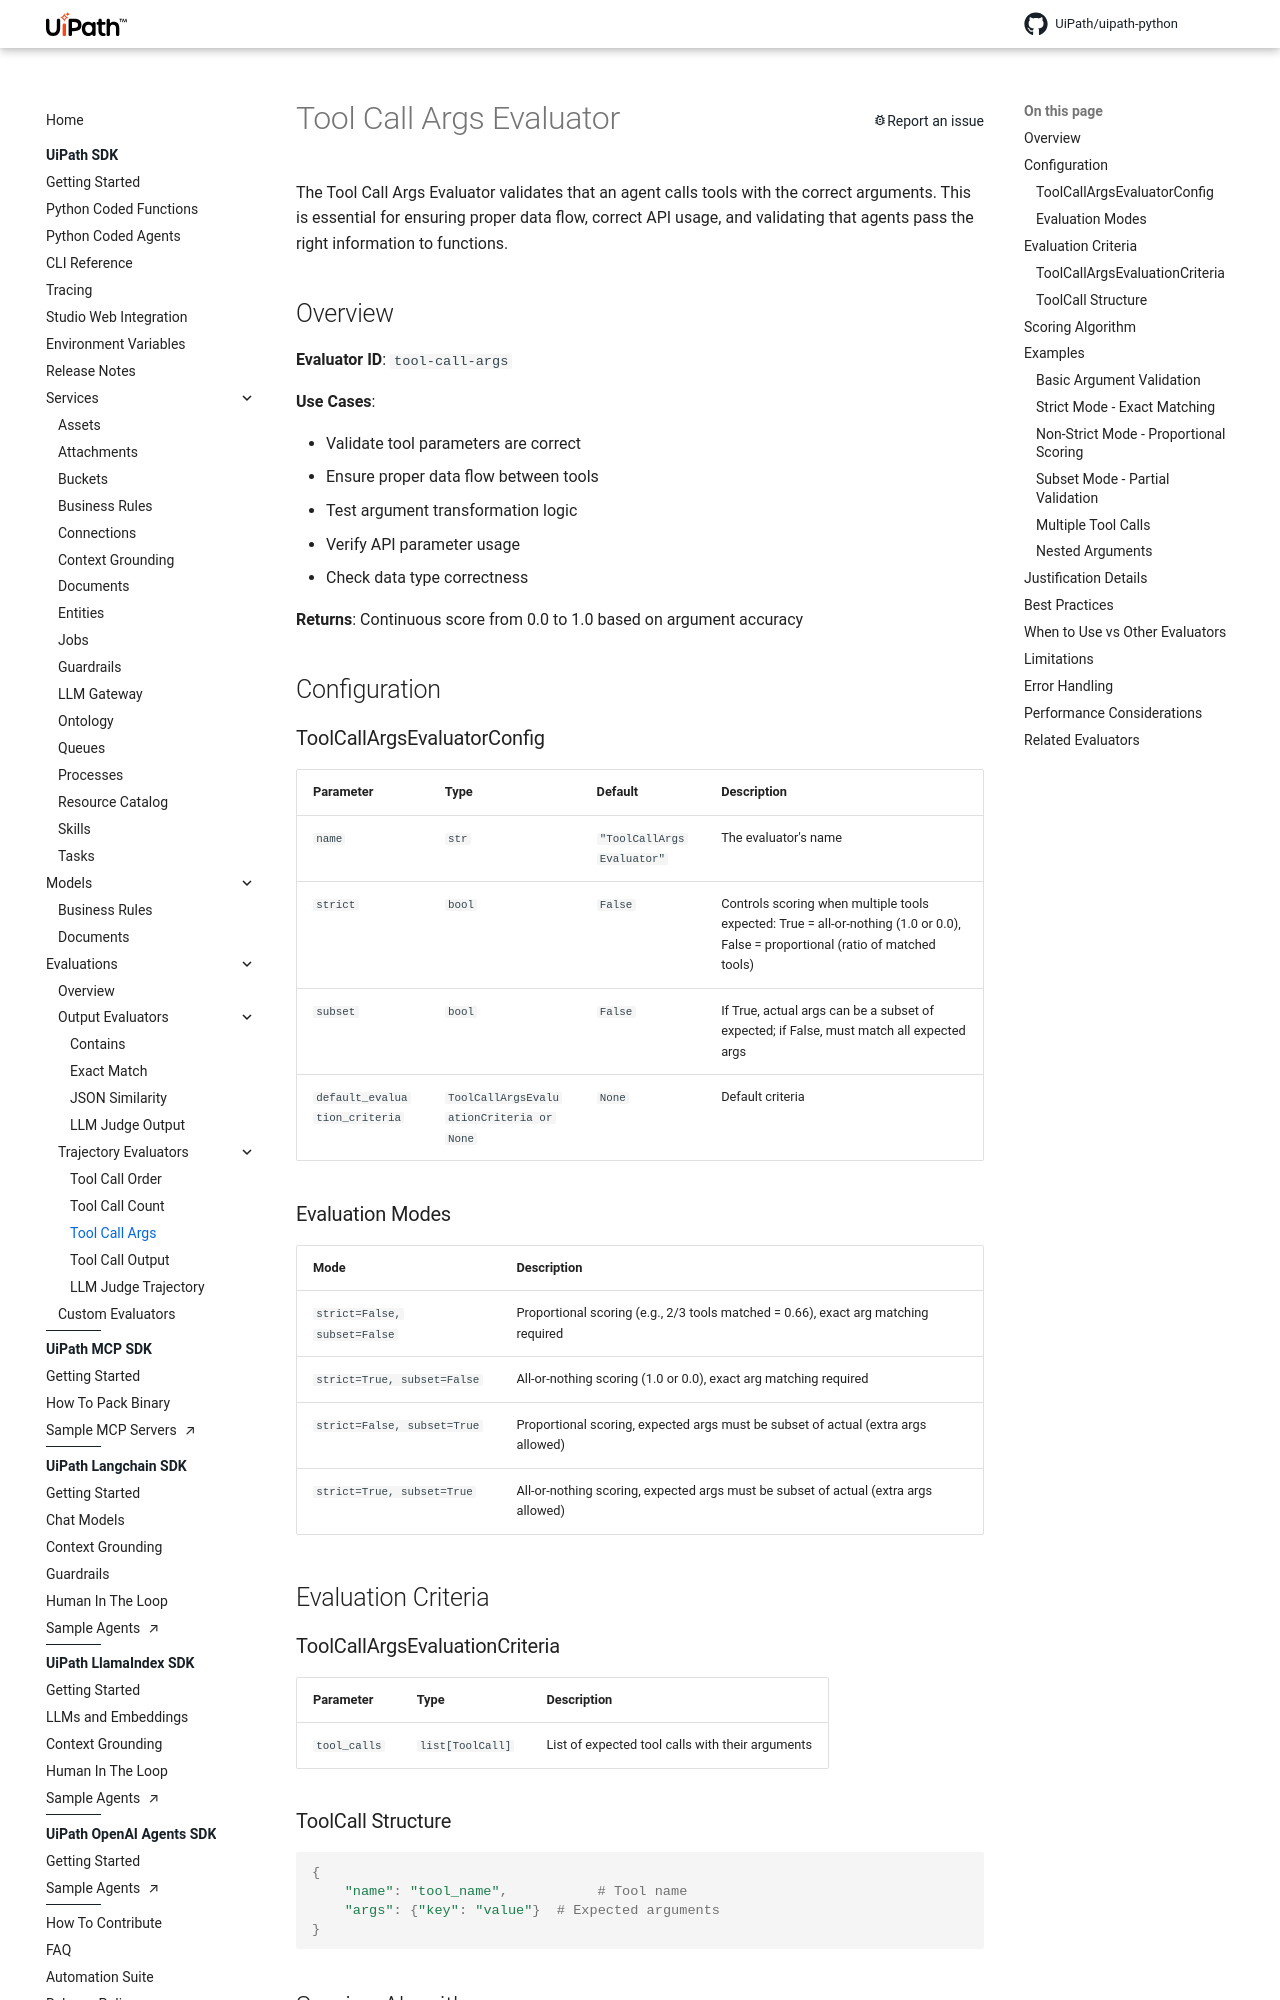

repository: UiPath/uipath-python · page: eval/tool_call_args/index.html · generator: mkdocs

# Tool Call Args Evaluator

The Tool Call Args Evaluator validates that an agent calls tools with the correct arguments. This is essential for ensuring proper data flow, correct API usage, and validating that agents pass the right information to functions.

## Overview

**Evaluator ID**: `tool-call-args`

**Use Cases**:

-   Validate tool parameters are correct
-   Ensure proper data flow between tools
-   Test argument transformation logic
-   Verify API parameter usage
-   Check data type correctness

**Returns**: Continuous score from 0.0 to 1.0 based on argument accuracy

## Configuration

### ToolCallArgsEvaluatorConfig

| Parameter | Type | Default | Description |
|-----------|------|---------|-------------|
| `name` | `str` | `"ToolCallArgsEvaluator"` | The evaluator's name |
| `strict` | `bool` | `False` | Controls scoring when multiple tools expected: True = all-or-nothing (1.0 or 0.0), False = proportional (ratio of matched tools) |
| `subset` | `bool` | `False` | If True, actual args can be a subset of expected; if False, must match all expected args |
| `default_evaluation_criteria` | `ToolCallArgsEvaluationCriteria or None` | `None` | Default criteria |

### Evaluation Modes

| Mode | Description |
|------|-------------|
| `strict=False, subset=False` | Proportional scoring (e.g., 2/3 tools matched = 0.66), exact arg matching required |
| `strict=True, subset=False` | All-or-nothing scoring (1.0 or 0.0), exact arg matching required |
| `strict=False, subset=True` | Proportional scoring, expected args must be subset of actual (extra args allowed) |
| `strict=True, subset=True` | All-or-nothing scoring, expected args must be subset of actual (extra args allowed) |

## Evaluation Criteria

### ToolCallArgsEvaluationCriteria

| Parameter | Type | Description |
|-----------|------|-------------|
| `tool_calls` | `list[ToolCall]` | List of expected tool calls with their arguments |

### ToolCall Structure

```python
{
    "name": "tool_name",           # Tool name
    "args": {"key": "value"}  # Expected arguments
}
```

## Scoring Algorithm

For each tool call:
1. Match tool calls by name
2. Compare arguments based on mode (strict or JSON similarity)
3. Calculate score based on match quality

**Final score**: Average across all expected tool calls

## Examples
